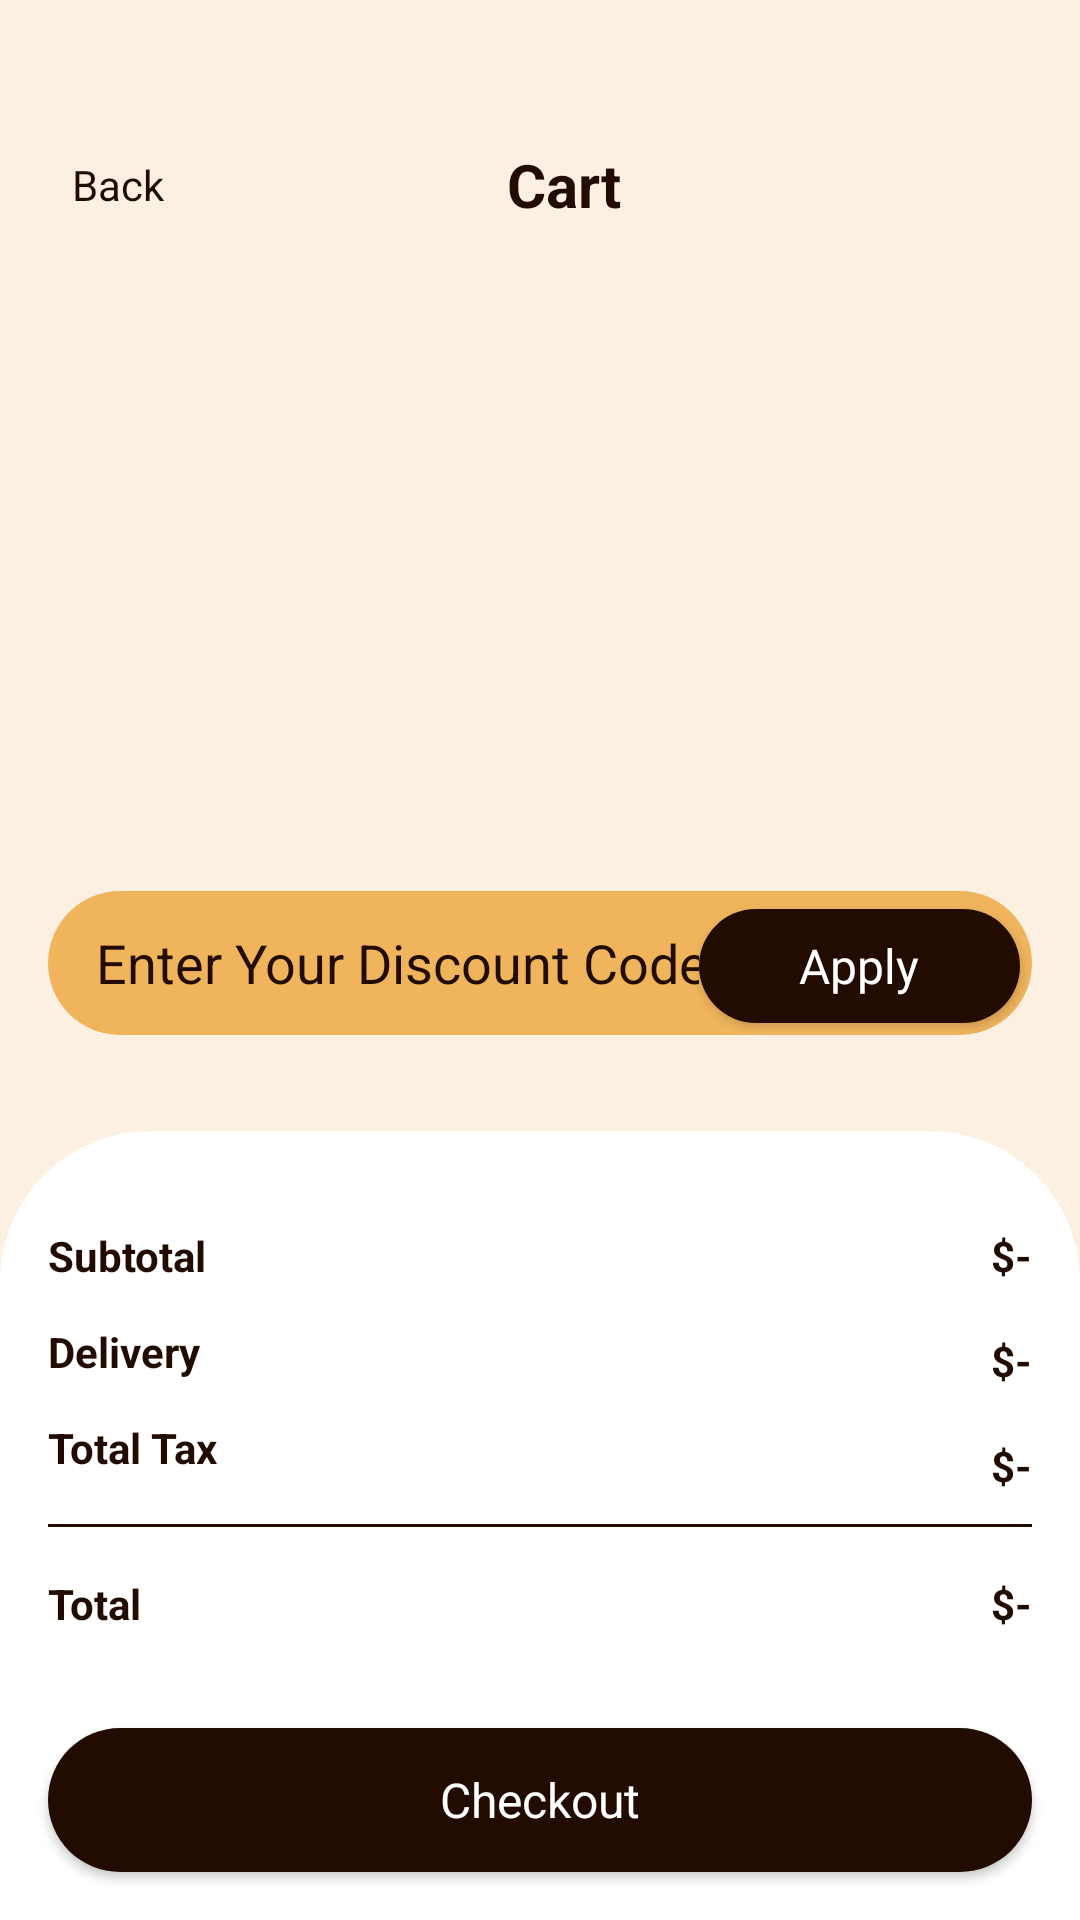

Write the Android layout XML for this screen, with the resource values it uses.
<!-- AndroidManifest.xml: application theme Theme.Kopiku -->
<!-- res/layout/activity_cart.xml -->
<?xml version="1.0" encoding="utf-8"?>
<androidx.constraintlayout.widget.ConstraintLayout xmlns:android="http://schemas.android.com/apk/res/android"
    xmlns:app="http://schemas.android.com/apk/res-auto"
    xmlns:tools="http://schemas.android.com/tools"
    android:id="@+id/main"
    android:layout_width="match_parent"
    android:layout_height="match_parent"
    android:background="@color/lightCream"
    tools:context=".Activity.CartActivity">

    <ScrollView
        android:id="@+id/scrollView2"
        android:layout_width="match_parent"
        android:layout_height="match_parent"
        app:layout_constraintBottom_toBottomOf="parent"
        app:layout_constraintEnd_toEndOf="parent"
        app:layout_constraintStart_toStartOf="parent"
        app:layout_constraintTop_toTopOf="parent">

        <LinearLayout
            android:layout_width="match_parent"
            android:layout_height="wrap_content"
            android:orientation="vertical"
            android:paddingBottom="400dp">

            <androidx.constraintlayout.widget.ConstraintLayout
                android:layout_width="match_parent"
                android:layout_height="match_parent"
                android:layout_marginTop="48dp">

                <LinearLayout
                    android:id="@+id/backBtn"
                    android:layout_width="wrap_content"
                    android:layout_height="match_parent"
                    android:layout_marginStart="16dp"
                    android:orientation="horizontal"
                    app:layout_constraintBottom_toBottomOf="parent"
                    app:layout_constraintStart_toStartOf="parent"
                    app:layout_constraintTop_toTopOf="parent">

                    <ImageView
                        android:id="@+id/imageView5"
                        android:layout_width="wrap_content"
                        android:layout_height="wrap_content"
                        android:layout_gravity="center_vertical"
                        app:srcCompat="@drawable/back" />

                    <TextView
                        android:id="@+id/textView5"
                        android:layout_width="wrap_content"
                        android:layout_height="wrap_content"
                        android:layout_marginStart="8dp"
                        android:layout_weight="1"
                        android:text="Back"
                        android:textColor="@color/darkBrown" />
                </LinearLayout>

                <TextView
                    android:id="@+id/categoryTxt"
                    android:layout_width="wrap_content"
                    android:layout_height="wrap_content"
                    android:text="Cart"
                    android:textColor="@color/darkBrown"
                    android:textSize="20sp"
                    android:textStyle="bold"
                    app:layout_constraintBottom_toBottomOf="parent"
                    app:layout_constraintEnd_toEndOf="parent"
                    app:layout_constraintStart_toStartOf="@+id/backBtn"
                    app:layout_constraintTop_toTopOf="parent" />
            </androidx.constraintlayout.widget.ConstraintLayout>

            <androidx.recyclerview.widget.RecyclerView
                android:id="@+id/listView"
                android:layout_width="match_parent"
                android:layout_height="match_parent" />

        </LinearLayout>
    </ScrollView>

    <LinearLayout
        android:layout_width="match_parent"
        android:layout_height="48dp"
        android:layout_marginHorizontal="16dp"
        android:layout_marginBottom="32dp"
        android:background="@drawable/orange_bg"
        android:orientation="horizontal"
        app:layout_constraintBottom_toTopOf="@+id/linearLayout"
        app:layout_constraintEnd_toEndOf="parent"
        app:layout_constraintStart_toStartOf="parent">

        <EditText
            android:id="@+id/editTextText2"
            android:layout_width="wrap_content"
            android:layout_height="match_parent"
            android:layout_weight="1"
            android:background="#00000000"
            android:ems="10"
            android:hint="Enter Your Discount Code"
            android:inputType="text"
            android:paddingStart="16dp"
            android:textColor="@color/darkBrown"
            android:textColorHint="@color/darkBrown"
            tools:textSize="14sp" />

        <androidx.appcompat.widget.AppCompatButton
            android:id="@+id/button"
            style="@android:style/Widget.Button"
            android:layout_width="100dp"
            android:layout_height="38dp"
            android:layout_marginEnd="4dp"
            android:layout_weight="1"
            android:background="@drawable/brown_full_corner_bg"
            android:text="Apply"
            android:textColor="@color/white"
            android:textSize="16sp" />
    </LinearLayout>

    <LinearLayout
        android:id="@+id/linearLayout"
        android:layout_width="match_parent"
        android:layout_height="wrap_content"
        android:background="@drawable/white_top_corner_bg"
        android:orientation="vertical"
        android:paddingTop="16dp"
        app:layout_constraintBottom_toBottomOf="@+id/scrollView2">

        <androidx.constraintlayout.widget.ConstraintLayout
            android:layout_width="match_parent"
            android:layout_height="match_parent"
            android:layout_margin="16dp">

            <TextView
                android:id="@+id/totalTxt"
                android:layout_width="wrap_content"
                android:layout_height="wrap_content"
                android:layout_marginTop="16dp"
                android:text="$-"
                android:textColor="@color/darkBrown"
                android:textStyle="bold"
                app:layout_constraintEnd_toEndOf="parent"
                app:layout_constraintTop_toBottomOf="@+id/view2" />

            <TextView
                android:id="@+id/taxTxt"
                android:layout_width="wrap_content"
                android:layout_height="wrap_content"
                android:layout_marginTop="16dp"
                android:text="$-"
                android:textColor="@color/darkBrown"
                android:textStyle="bold"
                app:layout_constraintEnd_toEndOf="@+id/deliveryTxt"
                app:layout_constraintTop_toBottomOf="@+id/deliveryTxt" />

            <TextView
                android:id="@+id/deliveryTxt"
                android:layout_width="wrap_content"
                android:layout_height="wrap_content"
                android:layout_marginTop="16dp"
                android:text="$-"
                android:textColor="@color/darkBrown"
                android:textStyle="bold"
                app:layout_constraintEnd_toEndOf="@+id/totalFeeTxt"
                app:layout_constraintTop_toBottomOf="@+id/totalFeeTxt" />

            <TextView
                android:id="@+id/textView22"
                android:layout_width="wrap_content"
                android:layout_height="wrap_content"
                android:layout_marginTop="16dp"
                android:text="Total"
                android:textColor="@color/darkBrown"
                android:textStyle="bold"
                app:layout_constraintStart_toStartOf="parent"
                app:layout_constraintTop_toBottomOf="@+id/view2" />

            <TextView
                android:id="@+id/textView10"
                android:layout_width="wrap_content"
                android:layout_height="wrap_content"
                android:text="Subtotal"
                android:textColor="@color/darkBrown"
                android:textStyle="bold"
                app:layout_constraintStart_toStartOf="parent"
                app:layout_constraintTop_toTopOf="parent" />

            <TextView
                android:id="@+id/totalFeeTxt"
                android:layout_width="wrap_content"
                android:layout_height="wrap_content"
                android:text="$-"
                android:textColor="@color/darkBrown"
                android:textStyle="bold"
                app:layout_constraintEnd_toEndOf="parent"
                app:layout_constraintTop_toTopOf="parent" />

            <TextView
                android:id="@+id/textView8"
                android:layout_width="wrap_content"
                android:layout_height="wrap_content"
                android:layout_marginTop="32dp"
                android:text="Delivery"
                android:textColor="@color/darkBrown"
                android:textStyle="bold"
                app:layout_constraintStart_toStartOf="parent"
                app:layout_constraintTop_toTopOf="parent" />

            <TextView
                android:id="@+id/textView6"
                android:layout_width="wrap_content"
                android:layout_height="wrap_content"
                android:layout_marginTop="64dp"
                android:text="Total Tax"
                android:textColor="@color/darkBrown"
                android:textStyle="bold"
                app:layout_constraintStart_toStartOf="parent"
                app:layout_constraintTop_toTopOf="parent" />

            <View
                android:id="@+id/view2"
                android:layout_width="wrap_content"
                android:layout_height="1dp"
                android:layout_marginTop="16dp"
                android:background="@color/darkBrown"
                app:layout_constraintEnd_toEndOf="parent"
                app:layout_constraintStart_toStartOf="parent"
                app:layout_constraintTop_toBottomOf="@+id/textView6" />

        </androidx.constraintlayout.widget.ConstraintLayout>

        <androidx.appcompat.widget.AppCompatButton
            android:id="@+id/button3"
            style="@android:style/Widget.Button"
            android:layout_width="match_parent"
            android:layout_height="wrap_content"
            android:layout_margin="16dp"
            android:layout_marginEnd="4dp"
            android:layout_weight="1"
            android:background="@drawable/brown_full_corner_bg"
            android:text="Checkout"
            android:textColor="@color/white"
            android:textSize="16sp" />

    </LinearLayout>

</androidx.constraintlayout.widget.ConstraintLayout>
<!-- resources referenced by this layout -->
<resources>
  <color name="darkBrown">#220C01</color>
  <color name="lightCream">#FCF0E2</color>
  <color name="white">#FFFFFFFF</color>
  <!-- drawable brown_full_corner_bg (drawable) -->
  <?xml version="1.0" encoding="utf-8"?>
  <selector xmlns:android="http://schemas.android.com/apk/res/android">
  <item>
      <shape android:shape="rectangle">
          <corners android:radius="50dp"/>
          <solid android:color="@color/darkBrown"/>
      </shape>
  </item>
  </selector>
  <!-- drawable orange_bg (drawable) -->
  <?xml version="1.0" encoding="utf-8"?>
  <selector xmlns:android="http://schemas.android.com/apk/res/android">
      <item>
          <shape android:shape="rectangle">
              <solid android:color="@color/orange"/>
              <corners android:radius="50dp"/>
          </shape>
      </item>
  </selector>
  <!-- drawable white_top_corner_bg (drawable) -->
  <?xml version="1.0" encoding="utf-8"?>
  <selector xmlns:android="http://schemas.android.com/apk/res/android">
  <item>
      <shape android:shape="rectangle">
          <corners android:topRightRadius="50dp" android:topLeftRadius="50dp"/>
          <solid android:color="@color/white"/>
  
      </shape>
  </item>
  
  </selector>
  <style name="Theme.Kopiku" parent="Base.Theme.Kopiku" />
  <color name="orange">#F0B45D</color>
  <style name="Base.Theme.Kopiku" parent="Theme.Material3.DayNight.NoActionBar">
          
          
      </style>
</resources>
